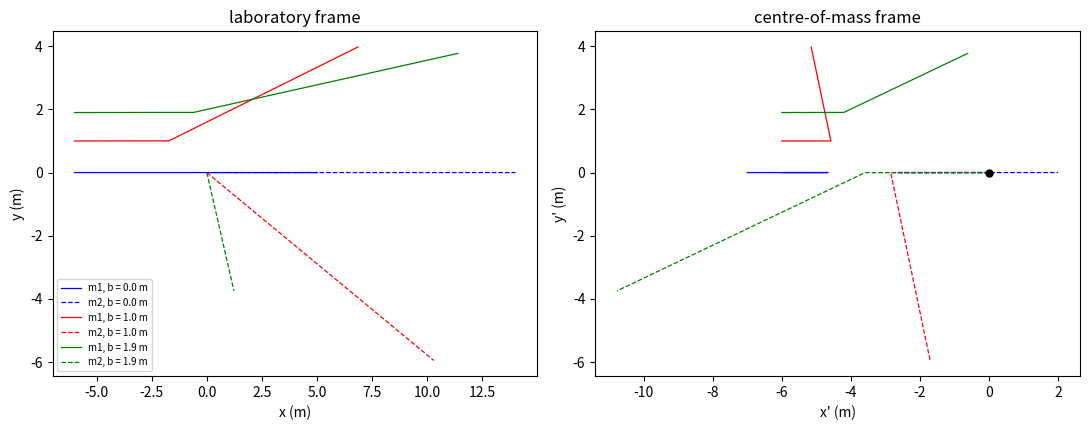

Source code (Python):
# lab08_collision.py —— 二维碰撞：实验室系与质心系对比
# 依赖：numpy, matplotlib
import numpy as np
import matplotlib.pyplot as plt

m1, m2 = 2.0, 1.0
R = 1.0
v0 = 3.0


def simulate(b, e, tmax=6.0, dt=2.0e-4):
    r1 = np.array([-6.0, b])
    r2 = np.array([0.0, 0.0])
    v1 = np.array([v0, 0.0])
    v2 = np.array([0.0, 0.0])
    t, hits = 0.0, 0
    path1, path2 = [r1.copy()], [r2.copy()]
    while t < tmax:
        r1 = r1 + v1 * dt
        r2 = r2 + v2 * dt
        t += dt
        d = r1 - r2
        dist = np.linalg.norm(d)
        if dist <= 2.0 * R:                    # 两球接触
            n = d / dist
            vn = np.dot(v1 - v2, n)
            if vn < 0.0:                       # 正在接近：施加法向冲量
                J = -(1.0 + e) * vn / (1.0 / m1 + 1.0 / m2)
                v1 = v1 + (J / m1) * n
                v2 = v2 - (J / m2) * n
                hits += 1
        path1.append(r1.copy())
        path2.append(r2.copy())
    return np.array(path1), np.array(path2), v1, v2, hits


def reduced_energy(b, e, vn):
    mu = m1 * m2 / (m1 + m2)
    return 0.5 * mu * (1.0 - e ** 2) * vn ** 2


print("m1 = %.1f kg at %.1f m/s hits m2 = %.1f kg at rest, R = %.1f m" % (m1, v0, m2, R))
print("centre-of-mass speed V = %.4f m/s, initial KE = %.4f J"
      % (m1 * v0 / (m1 + m2), 0.5 * m1 * v0 ** 2))
print("")
print("e = 0.5, impact parameter scan")
print("%8s %10s %10s %12s %12s %12s" % ("b/m", "|p| drift", "KE_i/J", "KE_f/J", "loss/J", "theory/J"))
for b in (0.0, 0.5, 1.0, 1.5, 1.9):
    p1, p2, v1, v2, hits = simulate(b, 0.5)
    p_before = np.array([m1 * v0, 0.0])
    p_after = m1 * v1 + m2 * v2
    ke_i = 0.5 * m1 * v0 ** 2
    ke_f = 0.5 * m1 * np.dot(v1, v1) + 0.5 * m2 * np.dot(v2, v2)
    theory = reduced_energy(b, 0.5, v0 * np.sqrt(1.0 - (b / (2.0 * R)) ** 2))
    print("%8.2f %10.2e %10.4f %12.4f %12.4f %12.4f"
          % (b, np.linalg.norm(p_after - p_before), ke_i, ke_f, ke_i - ke_f, theory))
print("")
print("b = 1.0 m, restitution scan")
print("%8s %12s %12s %14s %12s" % ("e", "KE_i/J", "KE_f/J", "loss fraction", "theory"))
for e in (1.0, 0.75, 0.5, 0.25, 0.0):
    p1, p2, v1, v2, hits = simulate(1.0, e)
    ke_i = 0.5 * m1 * v0 ** 2
    ke_f = 0.5 * m1 * np.dot(v1, v1) + 0.5 * m2 * np.dot(v2, v2)
    frac = (ke_i - ke_f) / ke_i
    print("%8.2f %12.4f %12.4f %14.5f %12.5f"
          % (e, ke_i, ke_f, frac, reduced_energy(1.0, e, v0 * np.sqrt(0.75)) / ke_i))

fig, ax = plt.subplots(1, 2, figsize=(11.0, 4.4))
for b, col in ((0.0, "b"), (1.0, "r"), (1.9, "g")):
    p1, p2, v1, v2, hits = simulate(b, 0.5)
    ax[0].plot(p1[:, 0], p1[:, 1], col + "-", lw=0.9, label="m1, b = %.1f m" % b)
    ax[0].plot(p2[:, 0], p2[:, 1], col + "--", lw=0.9, label="m2, b = %.1f m" % b)
    Vcm = np.array([m1 * v0 / (m1 + m2), 0.0])
    q1 = p1 - Vcm * (np.arange(len(p1)) * 2.0e-4)[:, None]
    q2 = p2 - Vcm * (np.arange(len(p2)) * 2.0e-4)[:, None]
    ax[1].plot(q1[:, 0], q1[:, 1], col + "-", lw=0.9)
    ax[1].plot(q2[:, 0], q2[:, 1], col + "--", lw=0.9)
ax[0].set_xlabel("x (m)")
ax[0].set_ylabel("y (m)")
ax[0].set_title("laboratory frame")
ax[0].legend(fontsize=7)
ax[1].plot([0.0], [0.0], "ko", ms=5)
ax[1].set_xlabel("x' (m)")
ax[1].set_ylabel("y' (m)")
ax[1].set_title("centre-of-mass frame")
fig.tight_layout()
plt.show()
